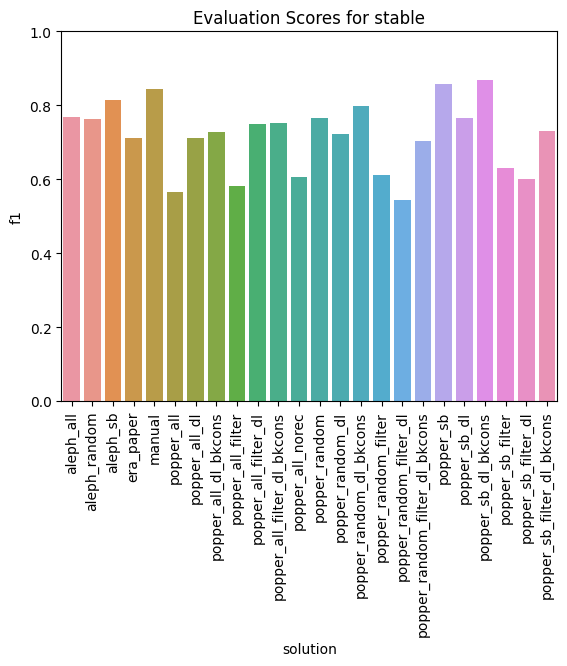

Data behind this chart, as committed beside it:
solution, tp, fn, tn, fp, accuracy, precision, recall, f1
popper_all, 28, 42, 37, 1, 0.6019, 0.9655, 0.4, 0.5657
popper_random_filter, 38, 32, 22, 16, 0.5556, 0.7037, 0.5429, 0.6129
popper_sb_filter, 35, 35, 32, 6, 0.6204, 0.8537, 0.5, 0.6306
popper_sb_filter_dl, 34, 36, 29, 9, 0.5833, 0.7907, 0.4857, 0.6018
popper_random_filter_dl_bkcons, 52, 18, 12, 26, 0.5926, 0.6667, 0.7429, 0.7027
popper_random, 65, 5, 3, 35, 0.6296, 0.65, 0.9286, 0.7647
popper_all_dl, 47, 23, 23, 15, 0.6481, 0.7581, 0.6714, 0.7121
popper_all_filter_dl_bkcons, 52, 18, 22, 16, 0.6852, 0.7647, 0.7429, 0.7536
popper_all_filter_dl, 48, 22, 28, 10, 0.7037, 0.8276, 0.6857, 0.75
popper_sb_dl_bkcons, 60, 10, 30, 8, 0.8333, 0.8824, 0.8571, 0.8696
popper_random_dl_bkcons, 69, 1, 4, 34, 0.6759, 0.6699, 0.9857, 0.7977
popper_sb_filter_dl_bkcons, 56, 14, 11, 27, 0.6204, 0.6747, 0.8, 0.732
era_paper, 47, 23, 23, 15, 0.6481, 0.7581, 0.6714, 0.7121
popper_sb_dl, 67, 3, 0, 38, 0.6204, 0.6381, 0.9571, 0.7657
popper_random_dl, 60, 10, 2, 36, 0.5741, 0.625, 0.8571, 0.7229
aleph_sb, 66, 4, 12, 26, 0.7222, 0.7174, 0.9429, 0.8148
aleph_random, 60, 10, 11, 27, 0.6574, 0.6897, 0.8571, 0.7643
popper_all_dl_bkcons, 55, 15, 12, 26, 0.6204, 0.679, 0.7857, 0.7285
aleph_all, 58, 12, 15, 23, 0.6759, 0.716, 0.8286, 0.7682
popper_sb, 70, 0, 15, 23, 0.787, 0.7527, 1.0, 0.8589
popper_all_norec, 37, 33, 23, 15, 0.5556, 0.7115, 0.5286, 0.6066
manual, 70, 0, 12, 26, 0.7593, 0.7292, 1.0, 0.8434
popper_random_filter_dl, 34, 36, 17, 21, 0.4722, 0.6182, 0.4857, 0.544
popper_all_filter, 30, 40, 35, 3, 0.6019, 0.9091, 0.4286, 0.5825
